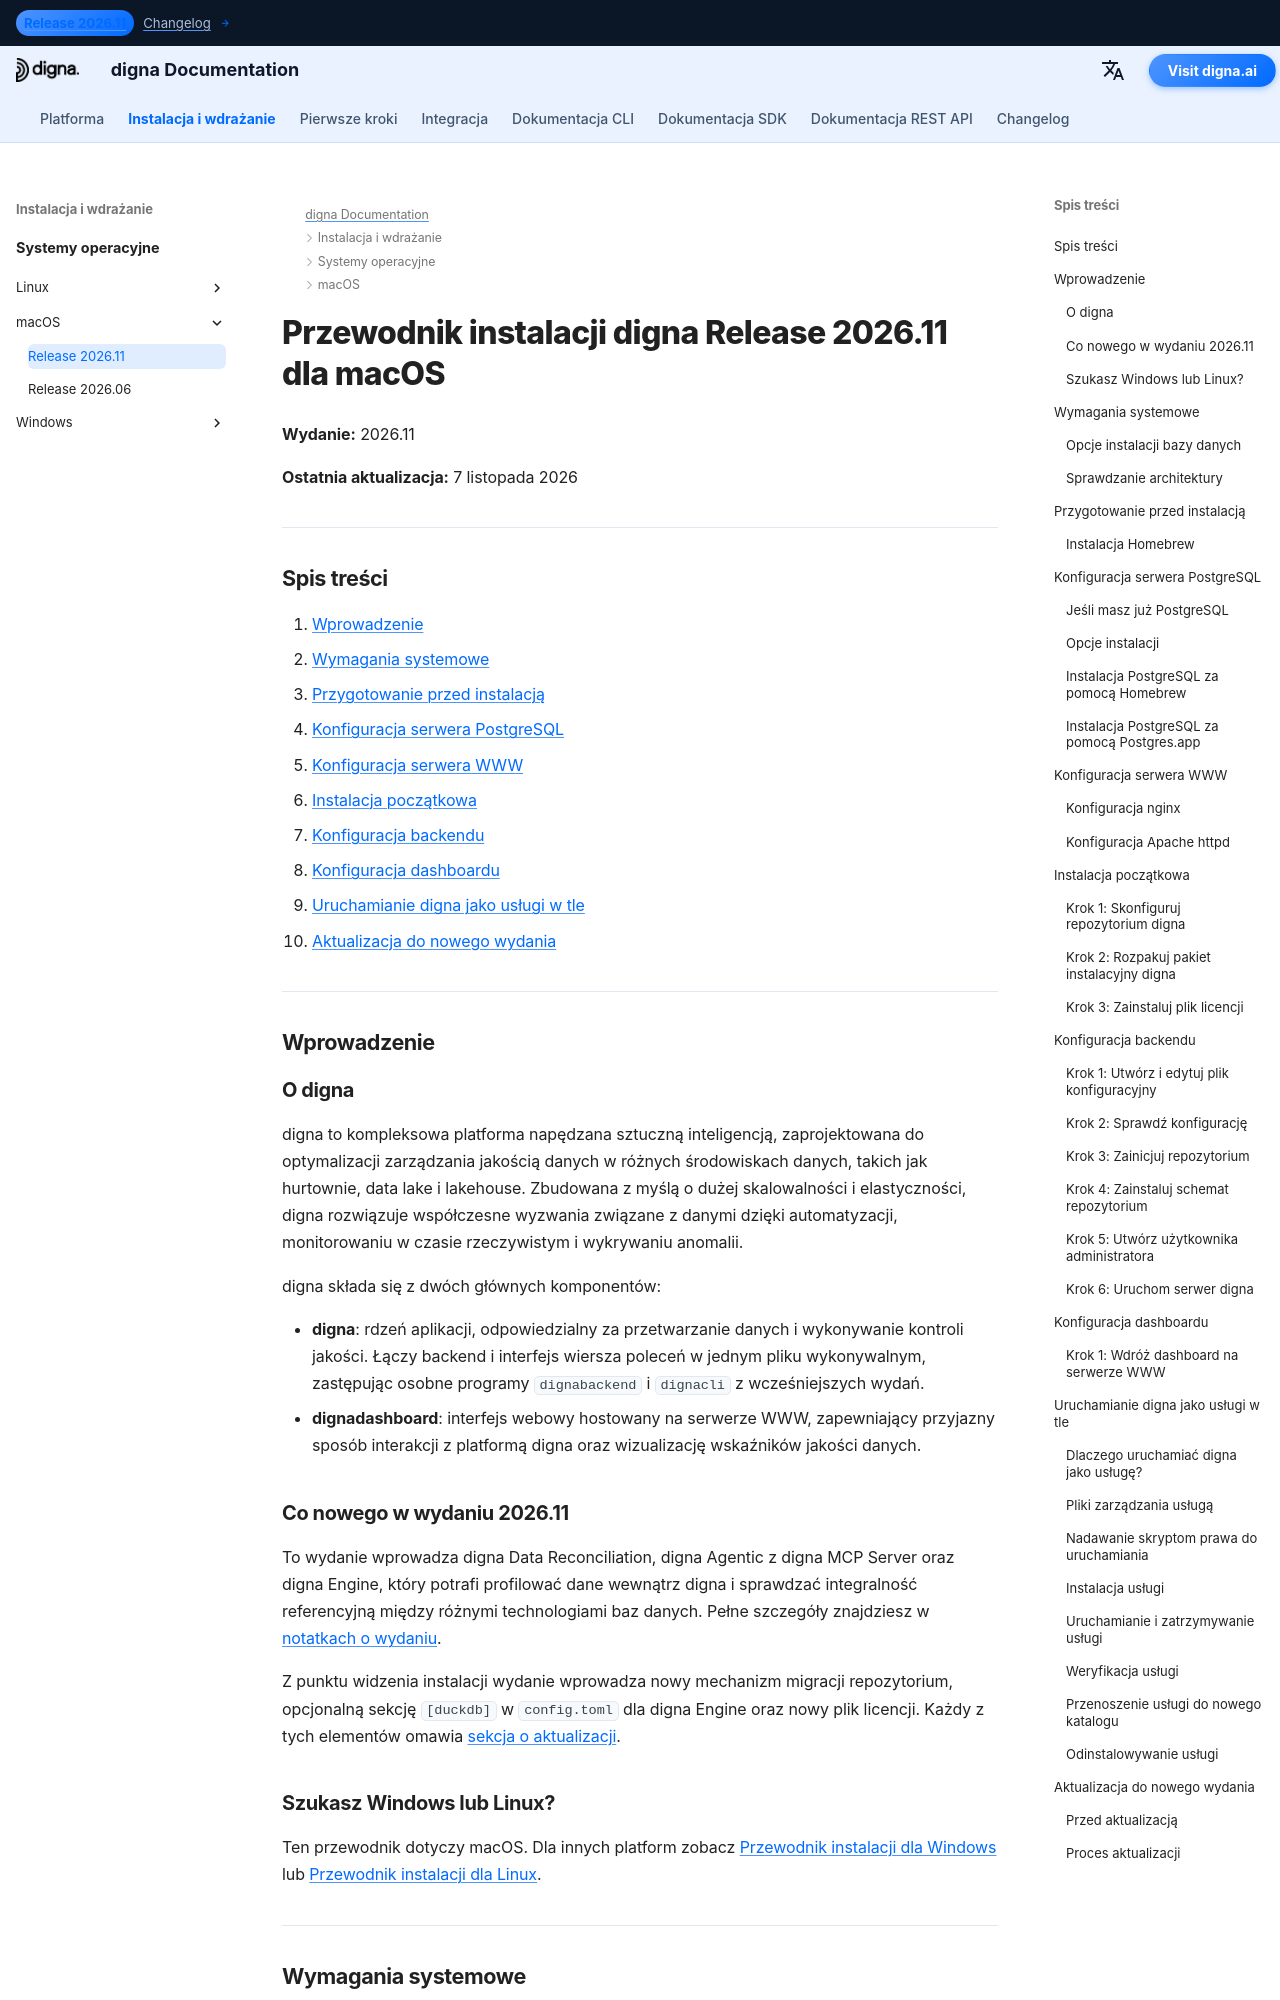

repository: dignaai/digna-docs · page: pl/installation_deployment/macOS/Release 2026.11/installation_guide_digna_macos_2026_11/index.html · generator: mkdocs

---
title: Przewodnik instalacji dla macOS – digna Release 2026.11 | Dokumentacja digna
description: Przewodnik krok po kroku instalacji digna Release 2026.11 na macOS — wymagania systemowe, konfiguracja Homebrew i PostgreSQL, konfiguracja nginx lub Apache, konfiguracja backendu i dashboardu, uruchamianie digna jako usługi w tle oraz aktualizacja z wydania 2026.06.
keywords: digna instalacja macos, przewodnik wdrożenia digna na mac, konfiguracja backendu digna, instalacja dashboardu digna, postgresql homebrew, nginx macos, usługa launchd digna, przewodnik aktualizacji digna
image: /assets/logo_square.png
---

# Przewodnik instalacji digna Release 2026.11 dla macOS

**Wydanie:** 2026.11

**Ostatnia aktualizacja:** 7 listopada 2026


---

## Spis treści

1. [Wprowadzenie](#introduction)
2. [Wymagania systemowe](#system-requirements)
3. [Przygotowanie przed instalacją](#pre-installation-setup)
4. [Konfiguracja serwera PostgreSQL](#postgresql-server-setup)
5. [Konfiguracja serwera WWW](#web-server-configuration)
6. [Instalacja początkowa](#initial-installation)
7. [Konfiguracja backendu](#backend-configuration)
8. [Konfiguracja dashboardu](#dashboard-configuration)
9. [Uruchamianie digna jako usługi w tle](#running-digna-as-a-background-service)
10. [Aktualizacja do nowego wydania](#upgrading-to-a-new-release)

---

## Wprowadzenie {: #introduction }

### O digna

digna to kompleksowa platforma napędzana sztuczną inteligencją, zaprojektowana do optymalizacji zarządzania jakością danych w różnych środowiskach danych, takich jak hurtownie, data lake i lakehouse. Zbudowana z myślą o dużej skalowalności i elastyczności, digna rozwiązuje współczesne wyzwania związane z danymi dzięki automatyzacji, monitorowaniu w czasie rzeczywistym i wykrywaniu anomalii.

digna składa się z dwóch głównych komponentów:

- **digna**: rdzeń aplikacji, odpowiedzialny za przetwarzanie danych i wykonywanie kontroli jakości. Łączy backend i interfejs wiersza poleceń w jednym pliku wykonywalnym, zastępując osobne programy `dignabackend` i `dignacli` z wcześniejszych wydań.
- **dignadashboard**: interfejs webowy hostowany na serwerze WWW, zapewniający przyjazny sposób interakcji z platformą digna oraz wizualizację wskaźników jakości danych.
